Run: headless pygame with SDL's dummy video driver; simulated clock (each Clock.tick advances the game by its frame time, no real sleeping); random seed 0; keys injected as events and as key.get_pressed() state; no mouse input.
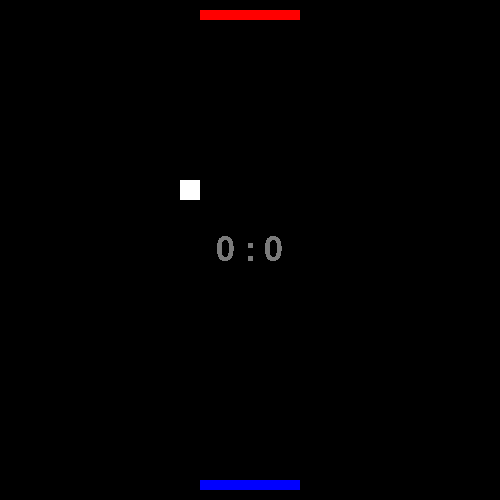
Frame 1 of 4 · flips 1–60 · no input
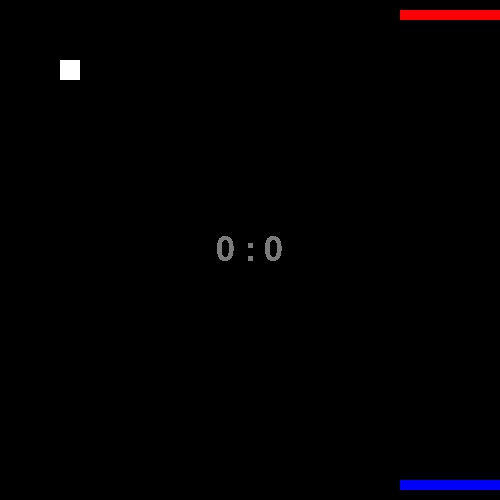
Frame 2 of 4 · flips 61–180 · tapped SPACE, RETURN · held RIGHT (→), D
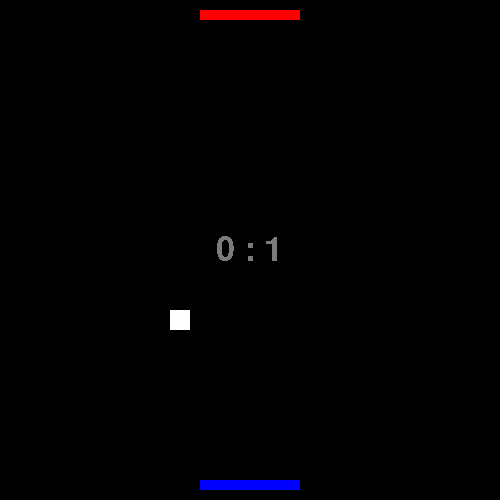
Frame 3 of 4 · flips 181–300 · held DOWN (↓), S
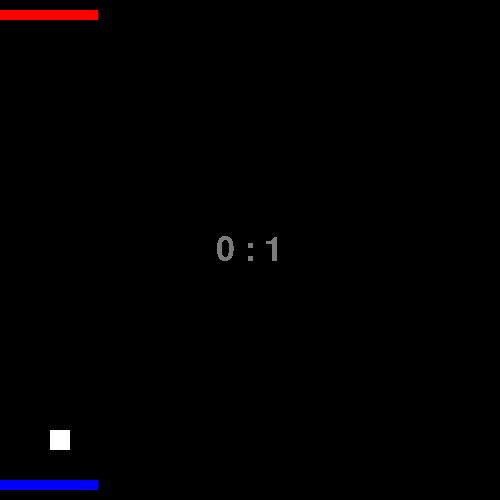
Frame 4 of 4 · flips 301–420 · held LEFT (←), A, UP (↑), W

The pygame program that drew these frames:

import pygame as pg
import random 
import time

# Иниацилизация 
pg.init()

# Настройки окна
ww, wh = 500, 500
fps = 60

# Класс игрока
class Player:
    # Конструктор
    def __init__(self, color:tuple, y:int, buttons:tuple, speed:int):
        self.color = color
        self.width = 100
        self.spawn_x = (ww - self.width)/2
        self.rect = pg.rect.Rect(self.spawn_x, y, self.width, 10)
        self.button_left = buttons[0]
        self.button_right = buttons[1]
        self.speed = speed
        self.points = 0

    # Функция для обновления
    def update(self):
        keys = pg.key.get_pressed()

        if keys[self.button_left]:
            if self.rect.x >= 0:
                self.rect.x -= self.speed

        elif keys[self.button_right]:
            if self.rect.x + self.rect.width < ww:
                self.rect.x += self.speed

    # Функция для отрисовки
    def draw(self):
        pg.draw.rect(window, self.color, self.rect)

    # Функция для перемещения игрока на изначальное место
    def restart(self):
        self.spawn_x = (ww - self.width)/2
        self.rect.x = self.spawn_x

# Класс мяча
class Ball:
    # Конструктор
    def __init__(self, side:int, x:int, y:int, speed:int):
        self.color = (255, 255, 255)
        self.rect = pg.rect.Rect(x, y, side, side)
        self.speed = speed
        self.is_down = random.choice([True, False])
        self.is_right = random.choice([True, False])

    # Метод для обновления
    def update(self):
        # Движение по вертикали
        if self.is_down:
            self.rect.y += self.speed
        else:
            self.rect.y -= self.speed

        # Движение по горизонтали
        if self.is_right:
            self.rect.x += self.speed
        else:
            self.rect.x -= self.speed

        # Изменение направления по горизонтали
        if self.rect.x + self.rect.width >= ww:
            self.is_right = False
            self.speed += 0.01
        elif self.rect.x <= 0:
            self.is_right = True
            self.speed += 0.01

    # Функция для отрисовки
    def draw(self):
        pg.draw.rect(window, self.color, self.rect)

# Создание часов
clock = pg.time.Clock()

# Создание шрифта
my_font = pg.font.SysFont('serif', 50)

# Создание окна
window = pg.display.set_mode((ww, wh))
pg.display.set_caption('Пинг-Понг')

# Создание игроков
player1 = Player((255, 0, 0), 10, (pg.K_LEFT, pg.K_RIGHT), 2)
player2 = Player((0, 0, 255), 480, (pg.K_a, pg.K_d), 2)

# Цикл приложения
is_app = True
while is_app:
    is_continue = True

    # Рестарт игроков
    player1.restart()
    player2.restart()

    # Создание мяча
    ball = Ball(20, 240, 240, 1)

    # Игровой цикл
    is_game = True
    while is_game:
        # Обработка событий
        for event in pg.event.get():
            # Выход
            if event.type == pg.QUIT:
                is_game = False
                is_app = False

        # Закрашвание окна
        window.fill((0, 0, 0))

        # Отрисовка очков
        score = my_font.render(f'{player1.points} : {player2.points}', False, (123, 123, 123))
        window.blit(score, ((ww - score.get_width())/2, (wh - score.get_height())/2))

        # Обновление и ототрисовка игроков
        player1.update()
        player2.update()
        player1.draw()
        player2.draw()

        if is_continue:
            # Обновление и отричовка игроков
            ball.update()
            ball.draw()

            # Проверка столкновений мяча с игроками
            if pg.sprite.collide_rect(ball, player1):
                ball.is_down = True
                ball.color = (200, 0, 0)

            elif pg.sprite.collide_rect(ball, player2):
                ball.is_down = False
                ball.color = (0, 0, 200)

            # Проверка количества очков у игроков
            if player1.points >= 5:
                player1.points = 'WIN'
                player2.points = 'Lose'

                is_continue = False

            elif player2.points >= 5:
                player1.points = 'WIN'
                player2.points = 'Lose'

                is_continue = False

            # Проверка вылета мяча за поле
            if ball.rect.y <= 10:
                player2.points += 1

                is_game = False
                
                # Окрашивание экрана
                window.fill((0, 0, 0))

            elif ball.rect.y + ball.rect.height >= wh - 10:
                player1.points += 1

                is_game = False

                # Окрашивание экрана
                window.fill((0, 0, 0))

        # Обновление окна
        pg.display.update()
        clock.tick(fps)
        
    # Окрашивание экрана
    window.fill((0, 0, 0))

    # 1 сек
    if is_app:
        time.sleep(1)
